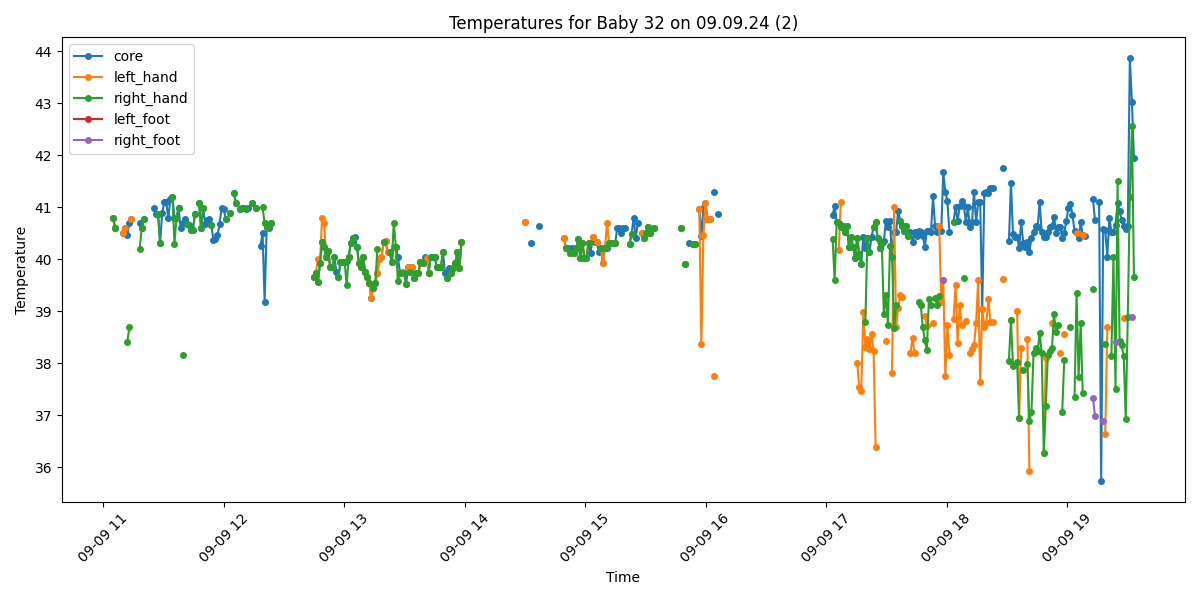

The data file committed next to this chart (first rows):
Process, Image Path, core, left_hand, right_hand, left_foot, right_foot, limbs_avg, core_minus_limbs, diagnosis
False, /data/uabcvmsc/shared/newborn/32/09.09.2…, , , , , , , , 
True, /data/uabcvmsc/shared/newborn/32/09.09.2…, 40.8, 40.8, 40.8, , , 40.8, 0.0, Fever
True, /data/uabcvmsc/shared/newborn/32/09.09.2…, 40.6, 40.6, 40.6, , , 40.6, 0.0, Fever
False, /data/uabcvmsc/shared/newborn/32/09.09.2…, , , , , , , , 
False, /data/uabcvmsc/shared/newborn/32/09.09.2…, , , , , , , , 
False, /data/uabcvmsc/shared/newborn/32/09.09.2…, , , , , , , , 
True, /data/uabcvmsc/shared/newborn/32/09.09.2…, 40.5, 40.5, , , , 40.5, 0.0, Fever
True, /data/uabcvmsc/shared/newborn/32/09.09.2…, 40.6, 40.6, , , , 40.6, 0.0, Fever
True, /data/uabcvmsc/shared/newborn/32/09.09.2…, 40.47, , 38.41, , , 38.41, 2.06, Fever
True, /data/uabcvmsc/shared/newborn/32/09.09.2…, 40.69, , 38.69, , , 38.69, 2.0, Fever
True, /data/uabcvmsc/shared/newborn/32/09.09.2…, 40.78, 40.78, , , , 40.78, 0.0, Fever
False, /data/uabcvmsc/shared/newborn/32/09.09.2…, , , , , , , , 
False, /data/uabcvmsc/shared/newborn/32/09.09.2…, , , , , , , , 
False, /data/uabcvmsc/shared/newborn/32/09.09.2…, , , , , , , , 
True, /data/uabcvmsc/shared/newborn/32/09.09.2…, 40.7, , 40.19, , , 40.19, 0.51, Fever
True, /data/uabcvmsc/shared/newborn/32/09.09.2…, 40.59, , 40.59, , , 40.59, 0.0, Fever
True, /data/uabcvmsc/shared/newborn/32/09.09.2…, 40.78, , 40.78, , , 40.78, 0.0, Fever
False, /data/uabcvmsc/shared/newborn/32/09.09.2…, , , , , , , , 
False, /data/uabcvmsc/shared/newborn/32/09.09.2…, , , , , , , , 
False, /data/uabcvmsc/shared/newborn/32/09.09.2…, , , , , , , , 
False, /data/uabcvmsc/shared/newborn/32/09.09.2…, , , , , , , , 
True, /data/uabcvmsc/shared/newborn/32/09.09.2…, 40.99, , , , , , , Fever
True, /data/uabcvmsc/shared/newborn/32/09.09.2…, 40.87, , , , , , , Fever
True, /data/uabcvmsc/shared/newborn/32/09.09.2…, 40.87, , 40.87, , , 40.87, 0.0, Fever
True, /data/uabcvmsc/shared/newborn/32/09.09.2…, 40.31, , 40.31, , , 40.31, 0.0, Fever
True, /data/uabcvmsc/shared/newborn/32/09.09.2…, 40.89, , , , , , , Fever
True, /data/uabcvmsc/shared/newborn/32/09.09.2…, 41.09, , , , , , , Fever
True, /data/uabcvmsc/shared/newborn/32/09.09.2…, 41.09, , , , , , , Fever
True, /data/uabcvmsc/shared/newborn/32/09.09.2…, 40.79, , , , , , , Fever
True, /data/uabcvmsc/shared/newborn/32/09.09.2…, 41.16, , , , , , , Fever
True, /data/uabcvmsc/shared/newborn/32/09.09.2…, 41.19, , 41.19, , , 41.19, 0.0, Fever
True, /data/uabcvmsc/shared/newborn/32/09.09.2…, 40.8, , 40.3, , , 40.3, 0.5, Fever
True, /data/uabcvmsc/shared/newborn/32/09.09.2…, 40.79, , 40.79, , , 40.79, 0.0, Fever
True, /data/uabcvmsc/shared/newborn/32/09.09.2…, 40.99, , 40.99, , , 40.99, 0.0, Fever
True, /data/uabcvmsc/shared/newborn/32/09.09.2…, 40.59, , , , , , , Fever
True, /data/uabcvmsc/shared/newborn/32/09.09.2…, 40.69, , 38.15, , , 38.15, 2.54, Fever and Peripheral shutdown
True, /data/uabcvmsc/shared/newborn/32/09.09.2…, 40.77, , , , , , , Fever
True, /data/uabcvmsc/shared/newborn/32/09.09.2…, 40.68, , 40.68, , , 40.68, 0.0, Fever
True, /data/uabcvmsc/shared/newborn/32/09.09.2…, 40.66, , , , , , , Fever
True, /data/uabcvmsc/shared/newborn/32/09.09.2…, 40.56, , 40.56, , , 40.56, 0.0, Fever
True, /data/uabcvmsc/shared/newborn/32/09.09.2…, 40.57, , 40.57, , , 40.57, 0.0, Fever
True, /data/uabcvmsc/shared/newborn/32/09.09.2…, 40.87, , 40.87, , , 40.87, 0.0, Fever
False, /data/uabcvmsc/shared/newborn/32/09.09.2…, , , , , , , , 
True, /data/uabcvmsc/shared/newborn/32/09.09.2…, 41.08, , 41.08, , , 41.08, 0.0, Fever
True, /data/uabcvmsc/shared/newborn/32/09.09.2…, 40.59, , 40.59, , , 40.59, 0.0, Fever
True, /data/uabcvmsc/shared/newborn/32/09.09.2…, 40.98, , 40.98, , , 40.98, 0.0, Fever
True, /data/uabcvmsc/shared/newborn/32/09.09.2…, 40.68, , , , , , , Fever
True, /data/uabcvmsc/shared/newborn/32/09.09.2…, 40.76, , , , , , , Fever
True, /data/uabcvmsc/shared/newborn/32/09.09.2…, 40.78, , , , , , , Fever
True, /data/uabcvmsc/shared/newborn/32/09.09.2…, 40.66, , 40.66, , , 40.66, 0.0, Fever
True, /data/uabcvmsc/shared/newborn/32/09.09.2…, 40.36, , , , , , , Fever
True, /data/uabcvmsc/shared/newborn/32/09.09.2…, 40.38, , , , , , , Fever
True, /data/uabcvmsc/shared/newborn/32/09.09.2…, 40.46, , , , , , , Fever
True, /data/uabcvmsc/shared/newborn/32/09.09.2…, 40.68, , , , , , , Fever
True, /data/uabcvmsc/shared/newborn/32/09.09.2…, 40.98, , , , , , , Fever
True, /data/uabcvmsc/shared/newborn/32/09.09.2…, 40.97, , , , , , , Fever
True, /data/uabcvmsc/shared/newborn/32/09.09.2…, 40.78, , 40.78, , , 40.78, 0.0, Fever
False, /data/uabcvmsc/shared/newborn/32/09.09.2…, , , , , , , , 
True, /data/uabcvmsc/shared/newborn/32/09.09.2…, 40.89, , 40.89, , , 40.89, 0.0, Fever
False, /data/uabcvmsc/shared/newborn/32/09.09.2…, , , , , , , , 
... 440 more rows
